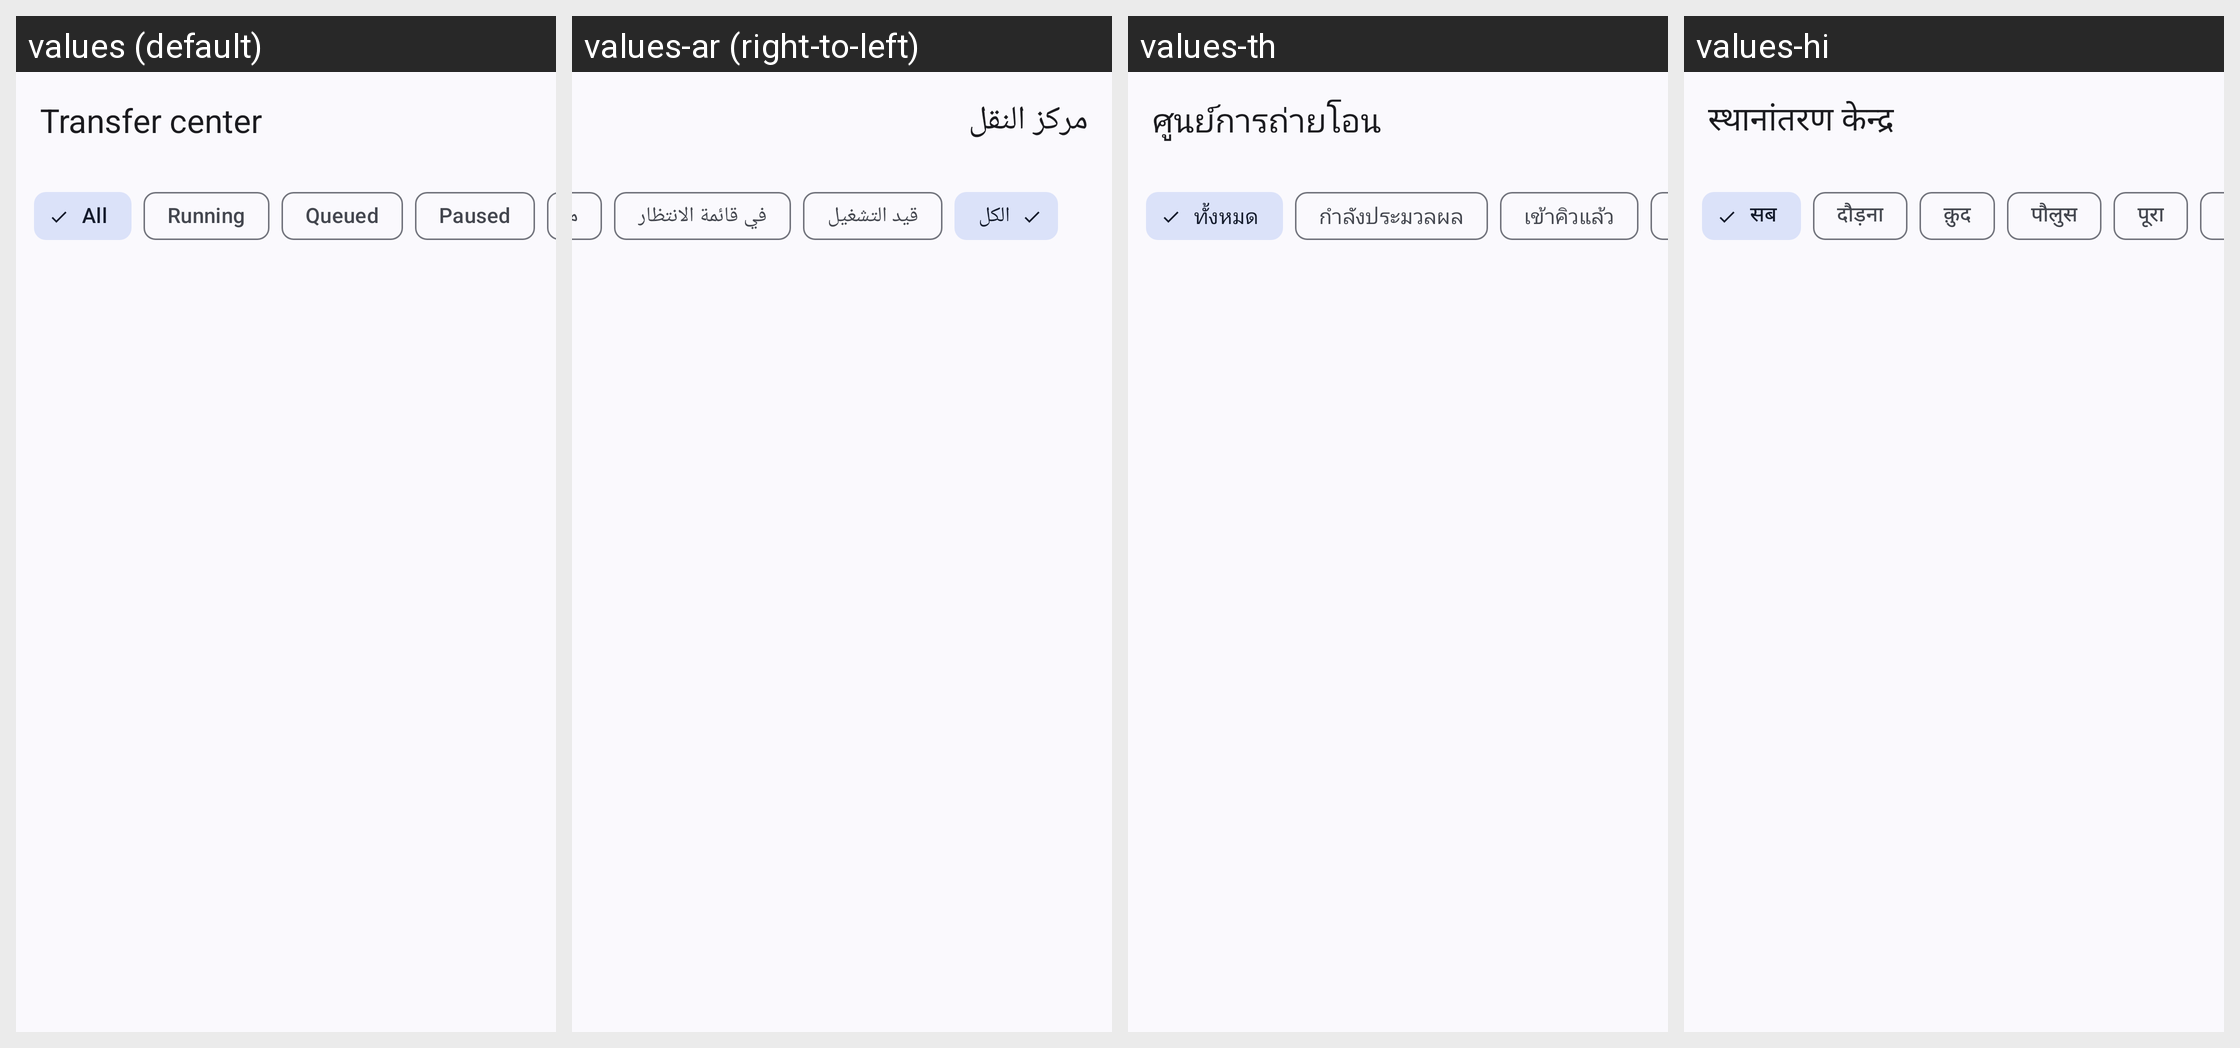

This grid shows one Android layout under several languages. Give, for every string resource on the screen, its name, the default text and each shown locale's text.
Android screen res/layout/activity_transfer_center.xml rendered under 4 locales, left to right: values (default), values-ar (right-to-left), values-th, values-hi. Device: Nexus 5 (rendered at 1080×1920; each locale shown at half size, 540×960, under a caption strip naming it); theme Theme.WizeFiles.
Other locales in the repository, not shown: values-de, values-fr, values-id, values-pt-rBR, values-ru, values-tr, values-ur, values-vi, values-zh-rCN, values-zh-rTW.
Strings drawn on this screen, with the default value and each locale's value (text and hints the layout hard-codes, and strings that could not be matched under every locale, appear in the picture but are not listed):

transfer_center_title
  values: Transfer center
  values-ar: مركز النقل
  values-th: ศูนย์การถ่ายโอน
  values-hi: स्थानांतरण केन्द्र

transfer_filter_all
  values: All
  values-ar: الكل
  values-th: ทั้งหมด
  values-hi: सब

transfer_section_running
  values: Running
  values-ar: قيد التشغيل
  values-th: กําลังประมวลผล
  values-hi: दौड़ना

transfer_section_queued
  values: Queued
  values-ar: في قائمة الانتظار
  values-th: เข้าคิวแล้ว
  values-hi: क़ुद
